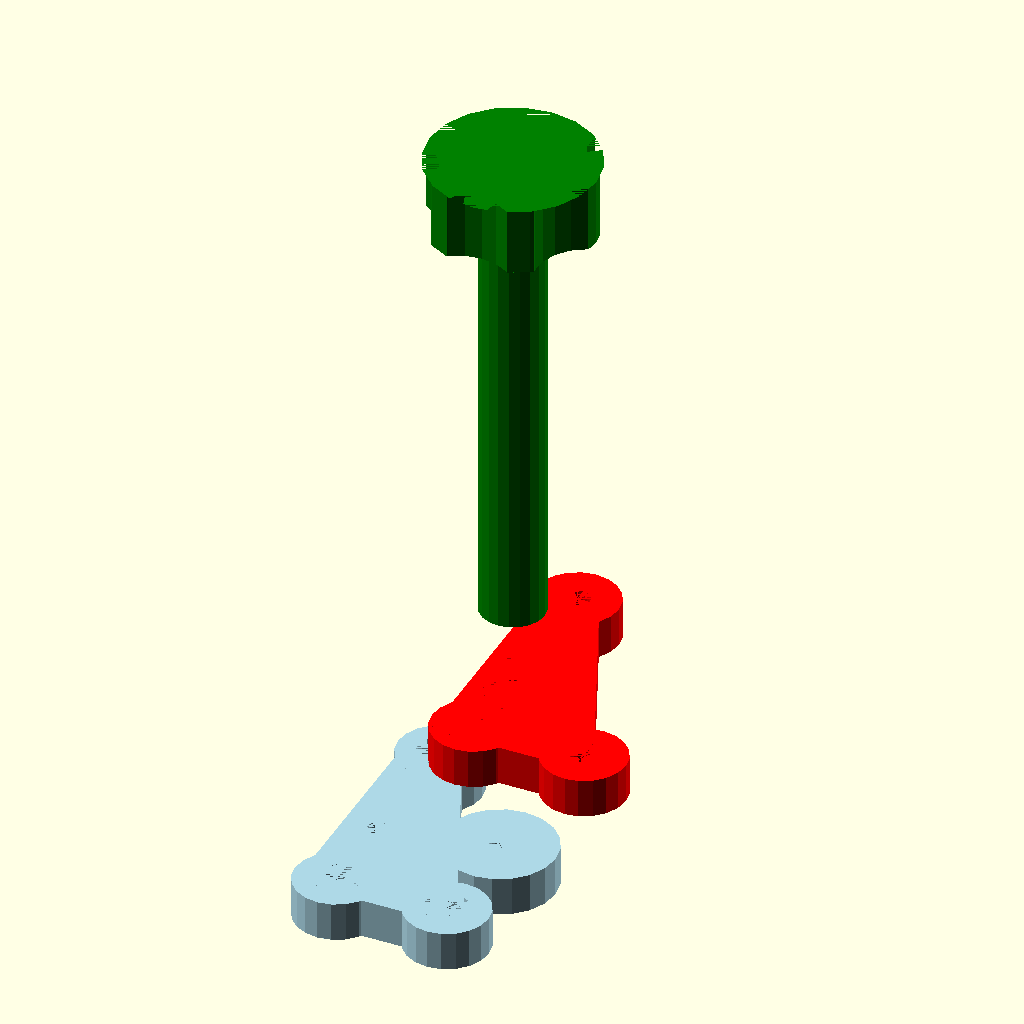
Cell 1: the model at its default parameters.
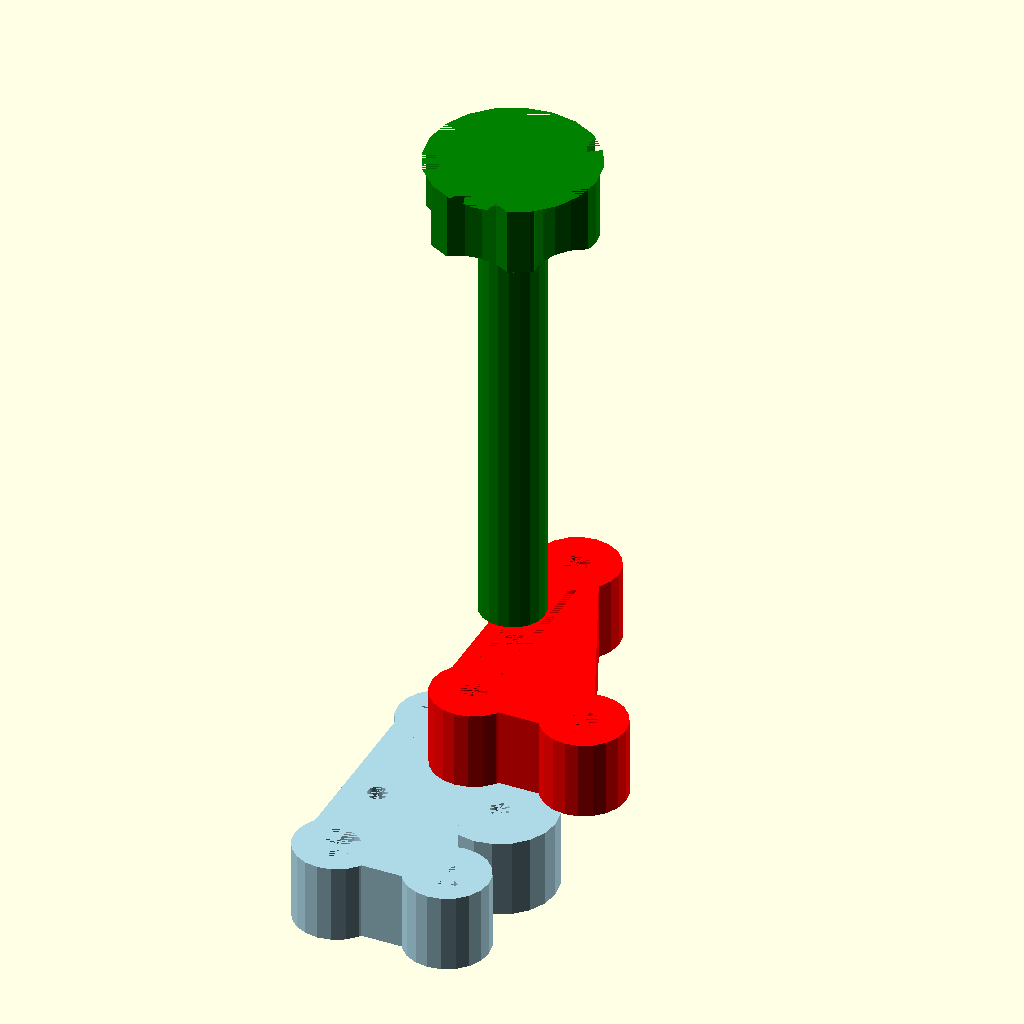
Cell 2: the same model with ddh = 14.
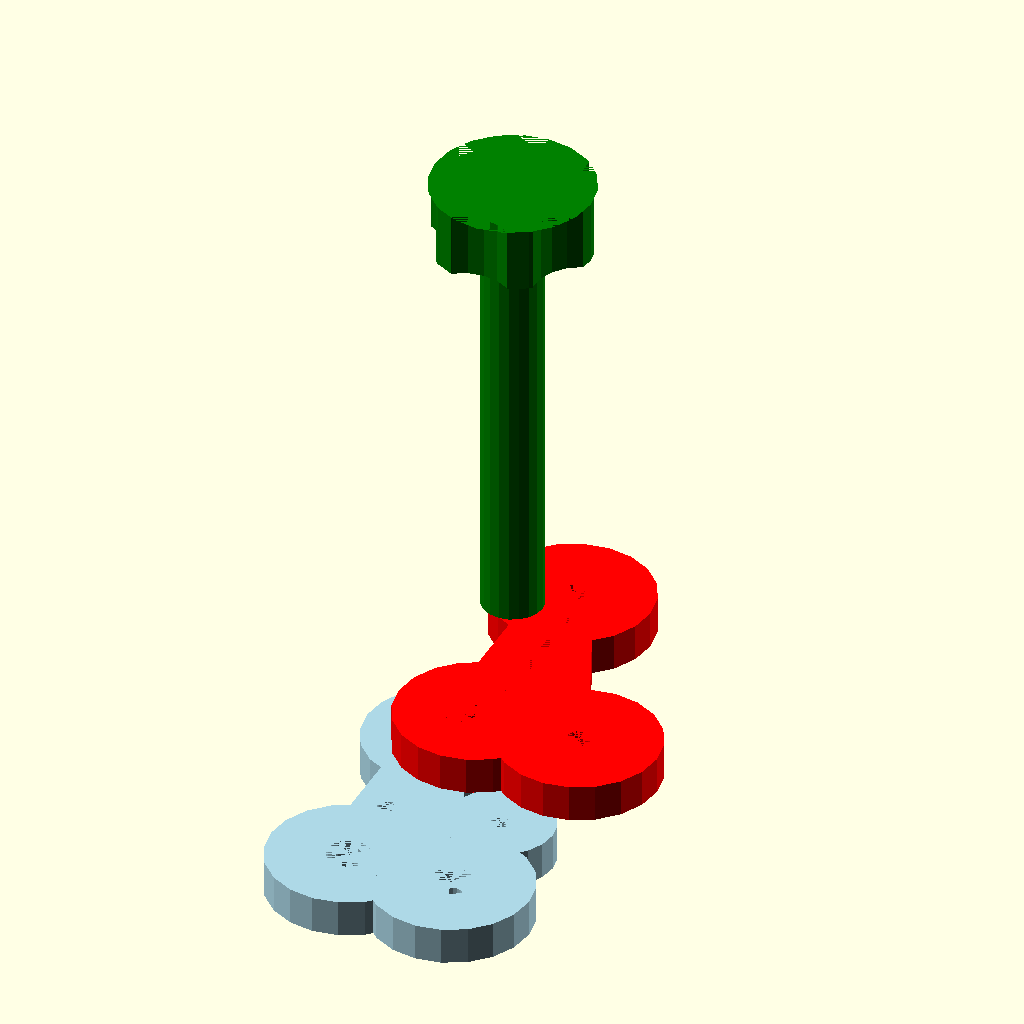
Cell 3: ddma = 30 (everything else at default).
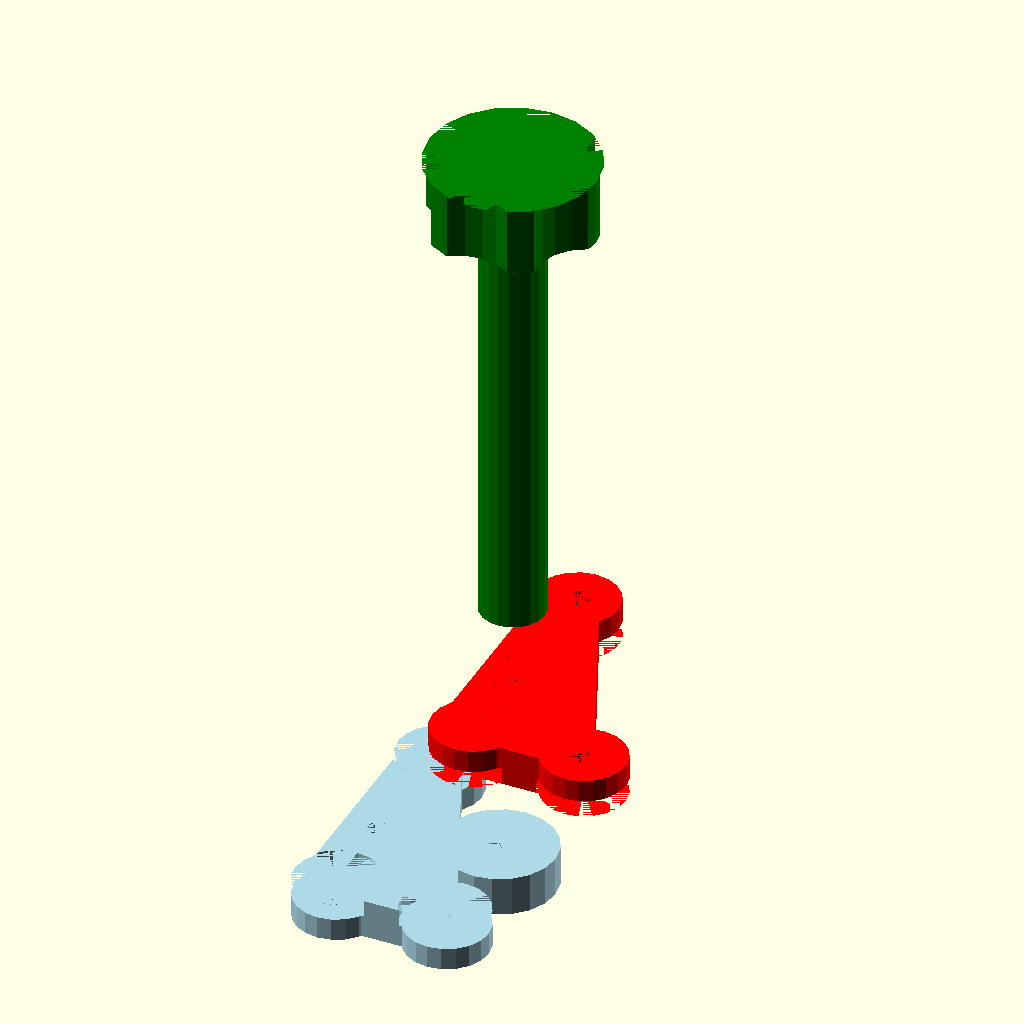
Cell 4: ddsm = 16 (everything else at default).
All cells are drawn from the same view direction (rotation 55°, 0°, 25°, orthographic, colour scheme Cornfield), but the view is re-fitted for each cell, so position and scale can differ between cells as well as the parameter.
Source of the model, ender nebula drehscheibeV2.scad:
/*
    Nebula-Display-Drehscheibe V2
    
    benötigt 
    -- 3 x (M3x16 + 2 x M3 Scheibe + M3 Mutter)
    -- M3x10 Abstandhalter
    -- M3x30 Schraube
    
    m3x30-Schraube in Anbauteil einkleben.
    
    Zum Einlegen des Abstandhalters den
    Druck an entsprechender Stelle anhalten.
    
    Bei Klipper: PAUSE-Makro einfügen    
*/

$fn = $preview ? 20 : 300;


// Schraubenlöcher

dd1 = (24.4+15.2) / 2.0;
dd2 = (44.4+35.2) / 2.0;
dd3 = (11.8+19.7) / 2.0;
ddh = 7;
ddmi = 4.5;
ddma = 15;

// Schraubenloch Druckerseite
ddsm = 8;
ddsh = 3;

// Schraube Drehgriff
ddgm = 3.5;
ddgkm = 7.0;
ddgh = 3.0;

ddl = [35,35,0];
ddlo = 20;

// Slots in Modulseite
slt = 3.5;
slb = 1.2;
sll = 28.0;
slyofs = 6.0;       // Abstand zwischen den Löchern
slxofs = 3.0-0.45;  // Abstand zwischen den Slots

druckerhebel = [
  [-6,-4],[-6,dd2],[4,dd2],[dd1,4],[dd1,-4]
];

// Drehgriff
dgdm = 11.5;
dgl = 77.0;
// Drehgriff-Griffseite
dggsdm = 30.0;
dggsl = 12.0;

dgsll = 50.0;
dgshx = 7.0;   // Abstand der Hex-Nut vom Ende
dgshxl = 11.0;  // Länge der Hex-Nut

// Darstellung
/**/
hebeldruckerseite();
translate([20,10,30])
  modulseite();
translate([20,25,140])
  rotate([180,0,0]) 
    drehgriff();
/**/

// hebeldruckerseite();
// modulseite();
// drehgriff();

//***********************************************************
module drehgriff() {
  color("green")
  difference() {
    union() {
      cylinder(d=dggsdm,h=dggsl);
      translate([0,0,dggsl])
        cylinder(d=dgdm,h=dgl);
    }
    union() {
      // Schraubenloch
      translate([0,0,dggsl+dgl-dgsll]) 
        cylinder(d=3.5,h=dgsll);
      translate([0,0,dggsl+dgl-dgshx-dgshxl])
        hex_nut(5.5,dgshxl);  
      
      
      // Griffraster
      for (x=[0:5]) 
        rotate([0,0,60*x])
          translate([0,21,0])
            cylinder(d=18,h=dggsl+10);
    }
  }
}

//***********************************************************
// M3: 5.5, M2: 4.0
module hex_nut(width, height, center=false) {
    cylinder(r=(width/sin(60)/2), h=height, center=center, $fn=6);
}  

//***********************************************************
module modulseite() {
  color("red") 
  difference() {
    basisplatte();
    union() {
      lochmuster(ddsm,ddsh);
        
      translate([-slb/2,slyofs,ddh-slt]) {
        translate([-slxofs,0,0])
          cube([slb,sll,slt]);  
        translate([slxofs,0,0])
          cube([slb,sll,slt]);  
      }        
    }
  }
}

//***********************************************************
module hebeldruckerseite() {
  color("lightblue") 
  difference() {
    union() {
      basisplatte();
      translate([20,20,0])
        cylinder(d=20,h=ddh);
    }
    union() {
      translate([0,0,ddh-ddsh])
        lochmuster(ddsm,ddsh);
      translate([20,20,0]) {
        cylinder(d=ddgkm,h=ddgh);
        cylinder(d=ddgm,h=ddh);
      }
    }
  }
}

//***********************************************************
module basisplatte() {
  difference() {
    union() {
      lochmuster(ddma,ddh);
      
      linear_extrude(height=ddh)
        polygon(druckerhebel);
    }
    union() {
      lochmuster(ddmi,ddh);
      translate(ddl)
        cylinder(d=ddlo,h=ddh);
      translate([0,dd3,0]) {
        cylinder(d=ddgm,h=ddh);
      }
    }
  }
}


//***********************************************************
module lochmuster(dx, hx) {
  cylinder(d=dx,h=hx);
  translate([dd1,0,0]) 
    cylinder(d=dx,h=hx);
  translate([0,dd2,0]) 
    cylinder(d=dx,h=hx);
}


//***********************************************************
module nietmutterM3(endlos) { // endlos==1
  //M3-Blindniete
  ndia = 4.9; // Aussendurchmesser
  ndias = 8.3; // Aussendurchmesser der Kante
  ntiefeg = 10.2;
  ntiefes = 1.0;
  
  if (endlos==1) {
    translate([0,0,-100])
    cylinder(d=ndias,h=100+ntiefes);
    cylinder(d=ndia,h=ntiefeg+100);  
  } else {
    cylinder(d=ndias,h=ntiefes);
    cylinder(d=ndia,h=ntiefeg);  
  }
}    
    
Parameter table extracted from the source (name, type, default, range or options):
ddh: number, default 7
ddmi: number, default 4.5
ddma: number, default 15
ddsm: number, default 8
ddsh: number, default 3
ddgm: number, default 3.5
ddgkm: number, default 7
ddgh: number, default 3
ddl: vector, default [35, 35, 0]
ddlo: number, default 20
slt: number, default 3.5
slb: number, default 1.2
sll: number, default 28
slyofs: number, default 6
dgdm: number, default 11.5
dgl: number, default 77
dggsdm: number, default 30
dggsl: number, default 12
dgsll: number, default 50
dgshx: number, default 7
dgshxl: number, default 11
